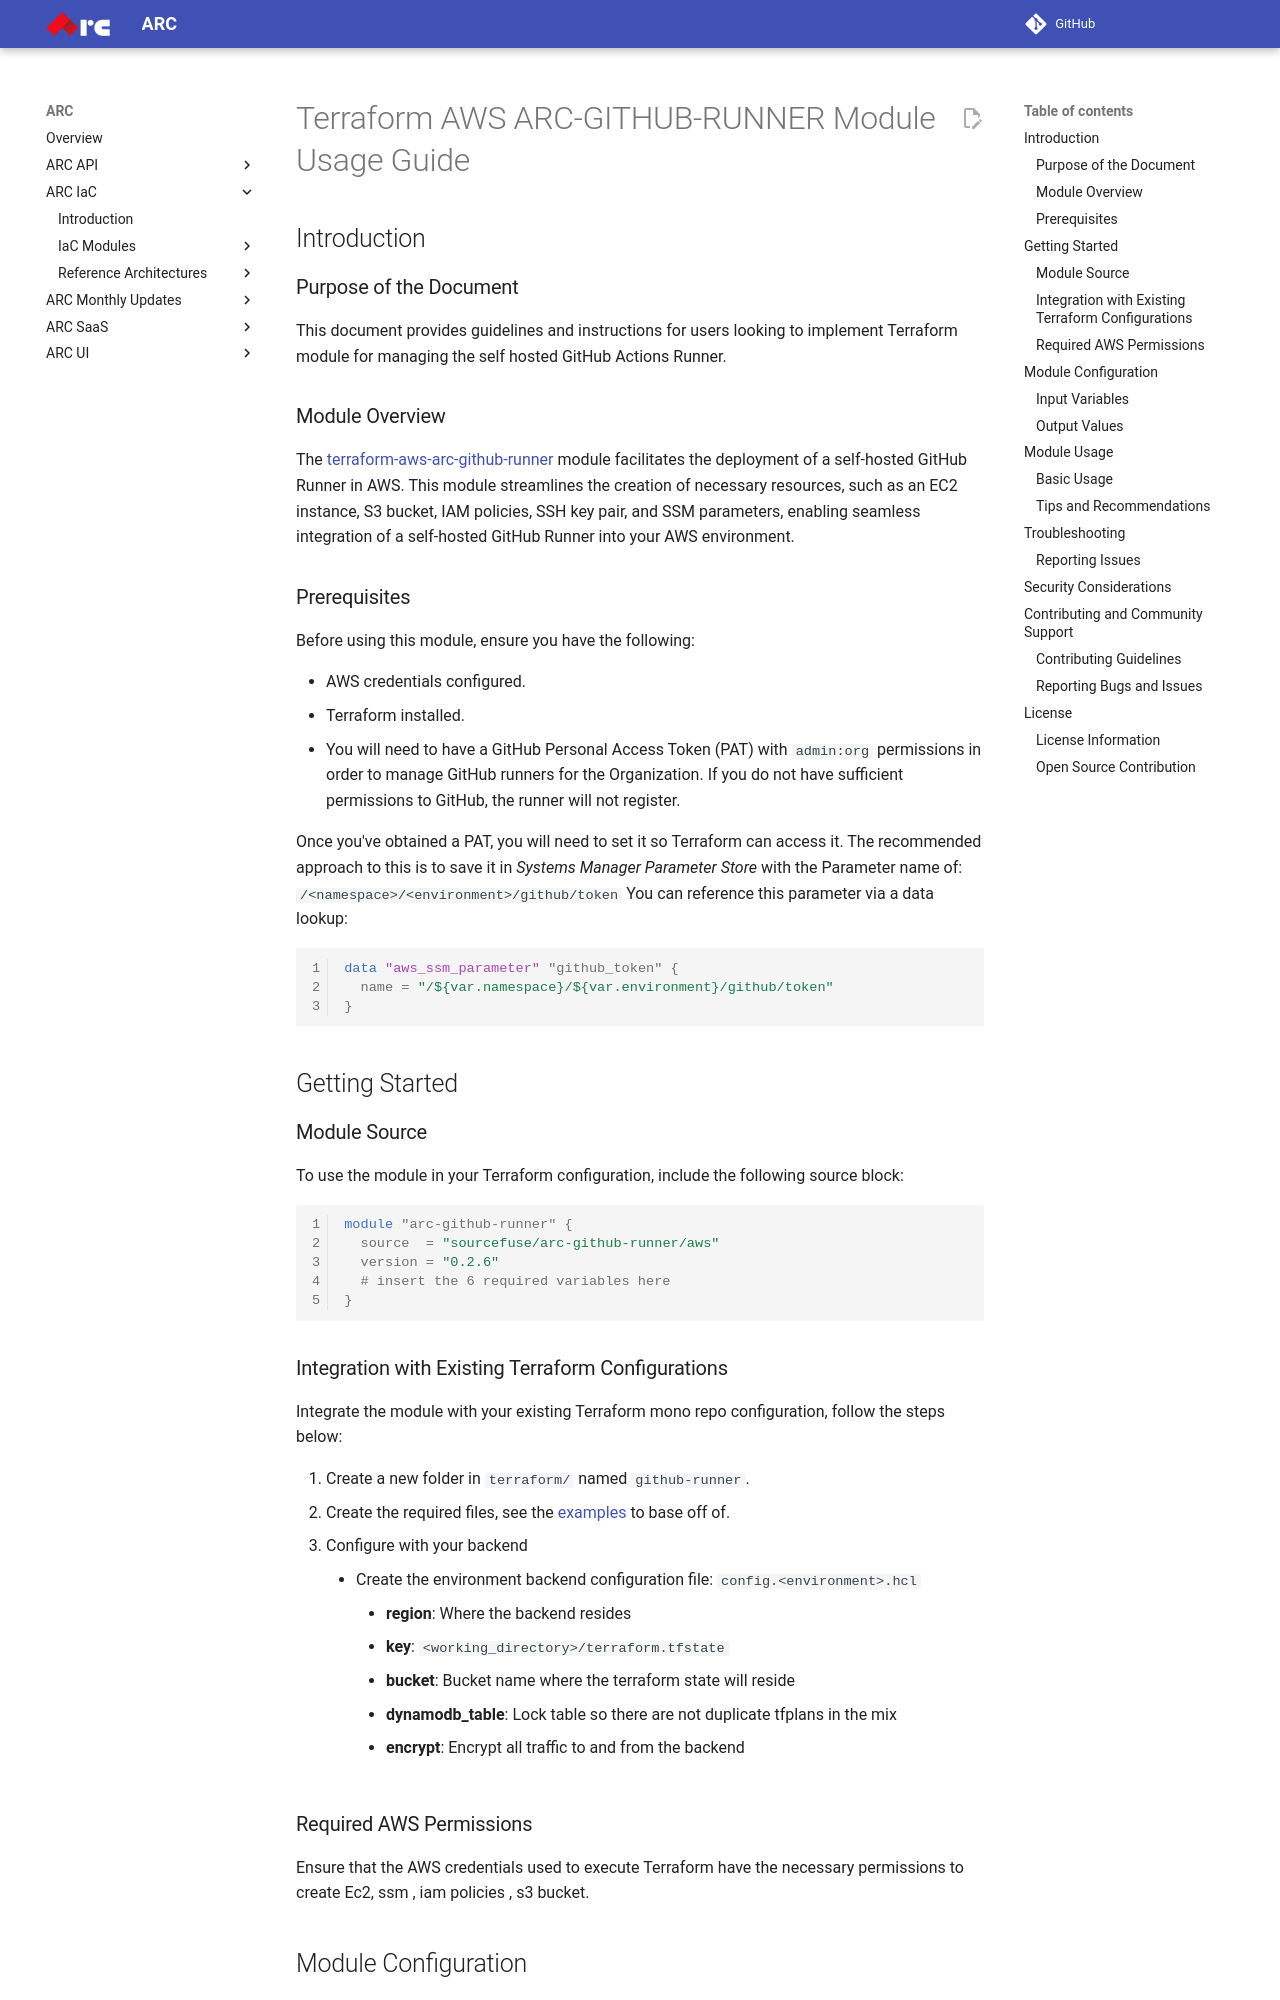

repository: sourcefuse/arc-docs · page: arc-iac-docs/modules/terraform-aws-arc-github-runner/docs/module-usage-guide/index.html · generator: mkdocs

# Terraform AWS ARC-GITHUB-RUNNER Module Usage Guide

## Introduction

### Purpose of the Document

This document provides guidelines and instructions for users looking to implement Terraform module for managing the self hosted GitHub Actions Runner.

### Module Overview

The [terraform-aws-arc-github-runner](https://github.com/sourcefuse/terraform-aws-arc-github-runner) module facilitates the deployment of a self-hosted GitHub Runner in AWS. This module streamlines the creation of necessary resources, such as an EC2 instance, S3 bucket, IAM policies, SSH key pair, and SSM parameters, enabling seamless integration of a self-hosted GitHub Runner into your AWS environment.

### Prerequisites

Before using this module, ensure you have the following:

- AWS credentials configured.
- Terraform installed.
- You will need to have a GitHub Personal Access Token (PAT) with `admin:org` permissions in order to manage GitHub runners for the Organization.
If you do not have sufficient permissions to GitHub, the runner will not register.  

Once you've obtained a PAT, you will need to set it so Terraform can access it.
The recommended approach to this is to save it in _Systems Manager Parameter Store_ with the Parameter name of: `/<namespace>/<environment>/github/token`
You can reference this parameter via a data lookup:  
```hcl
data "aws_ssm_parameter" "github_token" {
  name = "/${var.namespace}/${var.environment}/github/token"
}
```

## Getting Started

### Module Source

To use the module in your Terraform configuration, include the following source block:

```hcl
module "arc-github-runner" {
  source  = "sourcefuse/arc-github-runner/aws"
  version = "0.2.6"
  # insert the 6 required variables here
}
```

### Integration with Existing Terraform Configurations

Integrate the module with your existing Terraform mono repo configuration, follow the steps below:

1. Create a new folder in `terraform/` named `github-runner`.
2. Create the required files, see the [examples](https://github.com/sourcefuse/terraform-aws-arc-github-runner/tree/main/example/) to base off of.
3. Configure with your backend
  - Create the environment backend configuration file: `config.<environment>.hcl`
    - **region**: Where the backend resides
    - **key**: `<working_directory>/terraform.tfstate`
    - **bucket**: Bucket name where the terraform state will reside
    - **dynamodb_table**: Lock table so there are not duplicate tfplans in the mix
    - **encrypt**: Encrypt all traffic to and from the backend

### Required AWS Permissions

Ensure that the AWS credentials used to execute Terraform have the necessary permissions to create Ec2, ssm , iam policies , s3 bucket.

## Module Configuration
